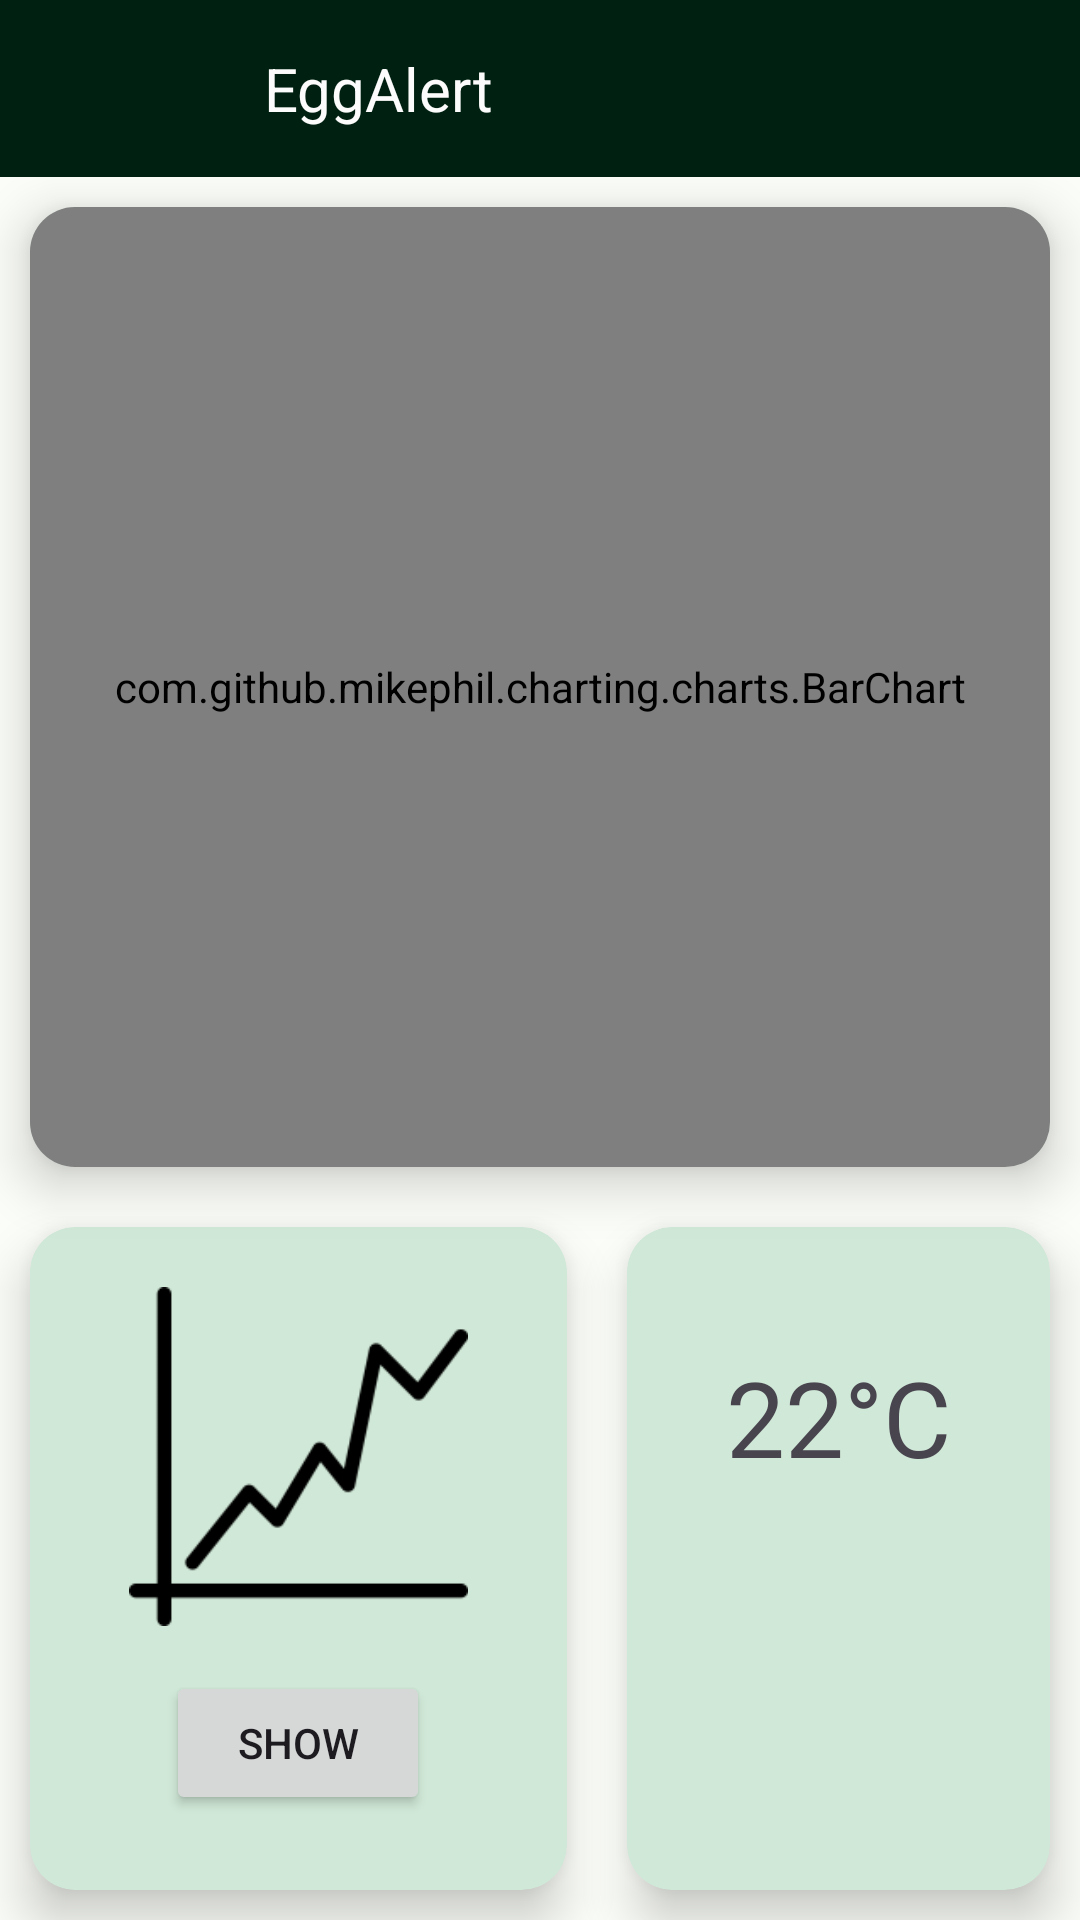

Produce the Android XML layout that renders to this screen, including the resource entries it uses.
<!-- AndroidManifest.xml: application theme Theme.EggAlert_v1 -->
<!-- res/layout/activity_statistics.xml -->
<?xml version="1.0" encoding="utf-8"?>
<RelativeLayout xmlns:android="http://schemas.android.com/apk/res/android"
    xmlns:app="http://schemas.android.com/apk/res-auto"
    xmlns:tools="http://schemas.android.com/tools"
    android:layout_width="match_parent"
    android:layout_height="match_parent"
    tools:context=".Statistics">

    <include
        android:id="@+id/appbar"
        layout="@layout/appbar"/>

    <androidx.cardview.widget.CardView
        android:layout_below="@id/appbar"
        android:id="@+id/card_top"
        android:layout_width="match_parent"
        android:layout_height="wrap_content"
        android:layout_columnWeight="1"
        android:layout_margin="10dp"
        app:cardCornerRadius="15dp"
        android:layout_rowWeight="1"
        app:cardBackgroundColor="@color/md_theme_light_secondaryContainer"
        app:cardElevation="10dp">


        <com.github.mikephil.charting.charts.BarChart
            android:id="@+id/histogram"
            android:layout_width="match_parent"
            android:layout_height="320dp"
            android:layout_below="@id/appbar">

        </com.github.mikephil.charting.charts.BarChart>

    </androidx.cardview.widget.CardView>


    <GridLayout
        android:layout_width="match_parent"
        android:layout_height="match_parent"
        android:layout_below="@id/card_top"
        android:rowCount="1"
        android:columnCount="2"
        android:layout_marginBottom="0dp">


        <androidx.cardview.widget.CardView
            android:layout_columnWeight="1"
            android:layout_margin="10dp"
            app:cardCornerRadius="15dp"
            android:layout_rowWeight="1"
            app:cardBackgroundColor="@color/md_theme_light_secondaryContainer"
            app:cardElevation="10dp">


            <RelativeLayout
                android:layout_width="match_parent"
                android:layout_height="match_parent"
                android:orientation="vertical">


                <ImageView
                    android:id="@+id/imageView"
                    android:layout_width="123dp"
                    android:layout_height="113dp"
                    android:layout_centerHorizontal="true"
                    android:layout_marginTop="20dp"
                    app:srcCompat="@drawable/graf_ikona" />

                <Button
                    android:id="@+id/button4"
                    android:layout_width="wrap_content"
                    android:layout_height="wrap_content"
                    android:layout_below="@id/imageView"
                    android:layout_centerHorizontal="true"
                    android:layout_marginTop="15dp"
                    android:drawableEnd="@drawable/baseline_arrow_forward_24"
                    android:text="@string/show_plots" />


            </RelativeLayout>

        </androidx.cardview.widget.CardView>

        <androidx.cardview.widget.CardView
            android:layout_rowWeight="1"
            android:layout_columnWeight="1"
            android:layout_margin="10dp"
            app:cardBackgroundColor="@color/md_theme_light_secondaryContainer"
            app:cardCornerRadius="15dp"
            app:cardElevation="10dp">

            <LinearLayout
                android:layout_width="match_parent"
                android:layout_height="match_parent"
                android:orientation="vertical">


                <TextView
                    android:id="@+id/prikazT"
                    android:layout_width="match_parent"
                    android:layout_height="wrap_content"

                    android:layout_marginTop="35dp"
                    android:gravity="center_horizontal"
                    android:padding="5dp"
                    android:text="@string/Temp"
                    android:textSize="35dp" />


            </LinearLayout>
        </androidx.cardview.widget.CardView>

    </GridLayout>

</RelativeLayout>
<!-- res/layout/appbar.xml (included above) -->
<?xml version="1.0" encoding="utf-8"?>
<RelativeLayout xmlns:android="http://schemas.android.com/apk/res/android"
    android:layout_width="match_parent"
    android:layout_height="wrap_content"
    android:background="@color/md_theme_light_onPrimaryContainer">
    <RelativeLayout
        android:layout_width="match_parent"
        android:layout_height="wrap_content"
        android:padding="16dp">

        <ImageView
            android:id="@+id/menu_icon"
            android:layout_width="wrap_content"
            android:layout_height="wrap_content"
            android:layout_marginLeft="20dp"
            android:src="@drawable/baseline_menu_24"
            android:layout_centerVertical="true"/>

        <TextView
            android:id="@+id/text_ime"
            android:layout_width="wrap_content"
            android:layout_height="wrap_content"
            android:layout_centerVertical="true"
            android:layout_marginStart="52dp"
            android:layout_toEndOf="@id/menu_icon"
            android:text="EggAlert"
            android:textColor="#FDFCFC"
            android:textSize="20sp"/>


    </RelativeLayout>

</RelativeLayout>
<!-- resources referenced by this layout -->
<resources>
  <color name="md_theme_light_onPrimaryContainer">#002112</color>
  <color name="md_theme_light_secondaryContainer">#D0E8D7</color>
  <!-- drawable graf_ikona: png bitmap (drawable-mdpi, 2987 bytes) -->
  <string name="Temp">22°C</string>
  <string name="show_plots">Show</string>
  <style name="Theme.EggAlert_v1" parent="Theme.Material3.Light.NoActionBar">
          <item name="colorPrimary">@color/md_theme_light_primary</item>
          <item name="colorOnPrimary">@color/md_theme_light_onPrimary</item>
          <item name="colorPrimaryContainer">@color/md_theme_light_primaryContainer</item>
          <item name="colorOnPrimaryContainer">@color/md_theme_light_onPrimaryContainer</item>
          <item name="colorSecondary">@color/md_theme_light_secondary</item>
          <item name="colorOnSecondary">@color/md_theme_light_onSecondary</item>
          <item name="colorSecondaryContainer">@color/md_theme_light_secondaryContainer</item>
          <item name="colorOnSecondaryContainer">@color/md_theme_light_onSecondaryContainer</item>
          <item name="colorTertiary">@color/md_theme_light_tertiary</item>
          <item name="colorOnTertiary">@color/md_theme_light_onTertiary</item>
          <item name="colorTertiaryContainer">@color/md_theme_light_tertiaryContainer</item>
          <item name="colorOnTertiaryContainer">@color/md_theme_light_onTertiaryContainer</item>
          <item name="colorError">@color/md_theme_light_error</item>
          <item name="colorErrorContainer">@color/md_theme_light_errorContainer</item>
          <item name="colorOnError">@color/md_theme_light_onError</item>
          <item name="colorOnErrorContainer">@color/md_theme_light_onErrorContainer</item>
          <item name="android:colorBackground">@color/md_theme_light_background</item>
          <item name="colorOnBackground">@color/md_theme_light_onBackground</item>
          <item name="colorSurface">@color/md_theme_light_surface</item>
          <item name="colorOnSurface">@color/md_theme_light_onSurface</item>
          <item name="colorSurfaceVariant">@color/md_theme_light_surfaceVariant</item>
          <item name="colorOnSurfaceVariant">@color/md_theme_light_onSurfaceVariant</item>
          <item name="colorOutline">@color/md_theme_light_outline</item>
          <item name="colorOnSurfaceInverse">@color/md_theme_light_inverseOnSurface</item>
          <item name="colorSurfaceInverse">@color/md_theme_light_inverseSurface</item>
          <item name="colorPrimaryInverse">@color/md_theme_light_inversePrimary</item>
  
      </style>
  <color name="md_theme_light_primary">#006C47</color>
  <color name="md_theme_light_onPrimary">#FFFFFF</color>
  <color name="md_theme_light_primaryContainer">#8EF7C0</color>
  <color name="md_theme_light_secondary">#4D6356</color>
  <color name="md_theme_light_onSecondary">#FFFFFF</color>
  <color name="md_theme_light_onSecondaryContainer">#0B1F15</color>
  <color name="md_theme_light_tertiary">#3C6472</color>
  <color name="md_theme_light_onTertiary">#FFFFFF</color>
  <color name="md_theme_light_tertiaryContainer">#C0E9FA</color>
  <color name="md_theme_light_onTertiaryContainer">#001F28</color>
  <color name="md_theme_light_error">#BA1A1A</color>
  <color name="md_theme_light_errorContainer">#FFDAD6</color>
  <color name="md_theme_light_onError">#FFFFFF</color>
  <color name="md_theme_light_onErrorContainer">#410002</color>
  <color name="md_theme_light_background">#FBFDF8</color>
  <color name="md_theme_light_onBackground">#191C1A</color>
  <color name="md_theme_light_surface">#FBFDF8</color>
  <color name="md_theme_light_onSurface">#191C1A</color>
  <color name="md_theme_light_surfaceVariant">#DCE5DC</color>
  <color name="md_theme_light_onSurfaceVariant">#404943</color>
  <color name="md_theme_light_outline">#707972</color>
  <color name="md_theme_light_inverseOnSurface">#EFF1ED</color>
  <color name="md_theme_light_inverseSurface">#2E312E</color>
  <color name="md_theme_light_inversePrimary">#72DAA6</color>
</resources>
